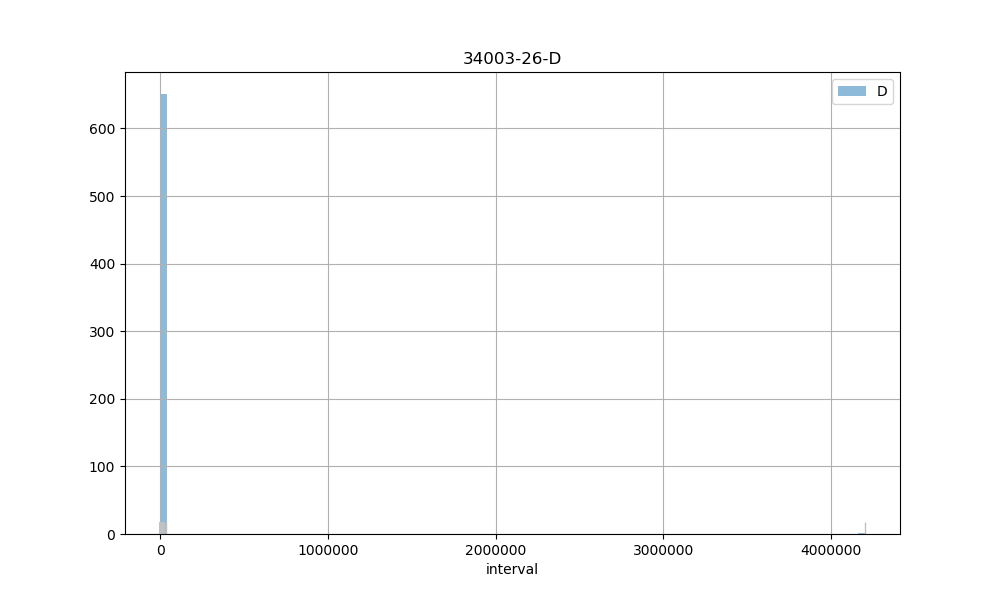

Values plotted in this chart, from the file beside it:
count, 652.00
mean, 8223
std, 164540
min, 2.00
25%, 886.8
50%, 925.5
75%, 1813
max, 4202768
